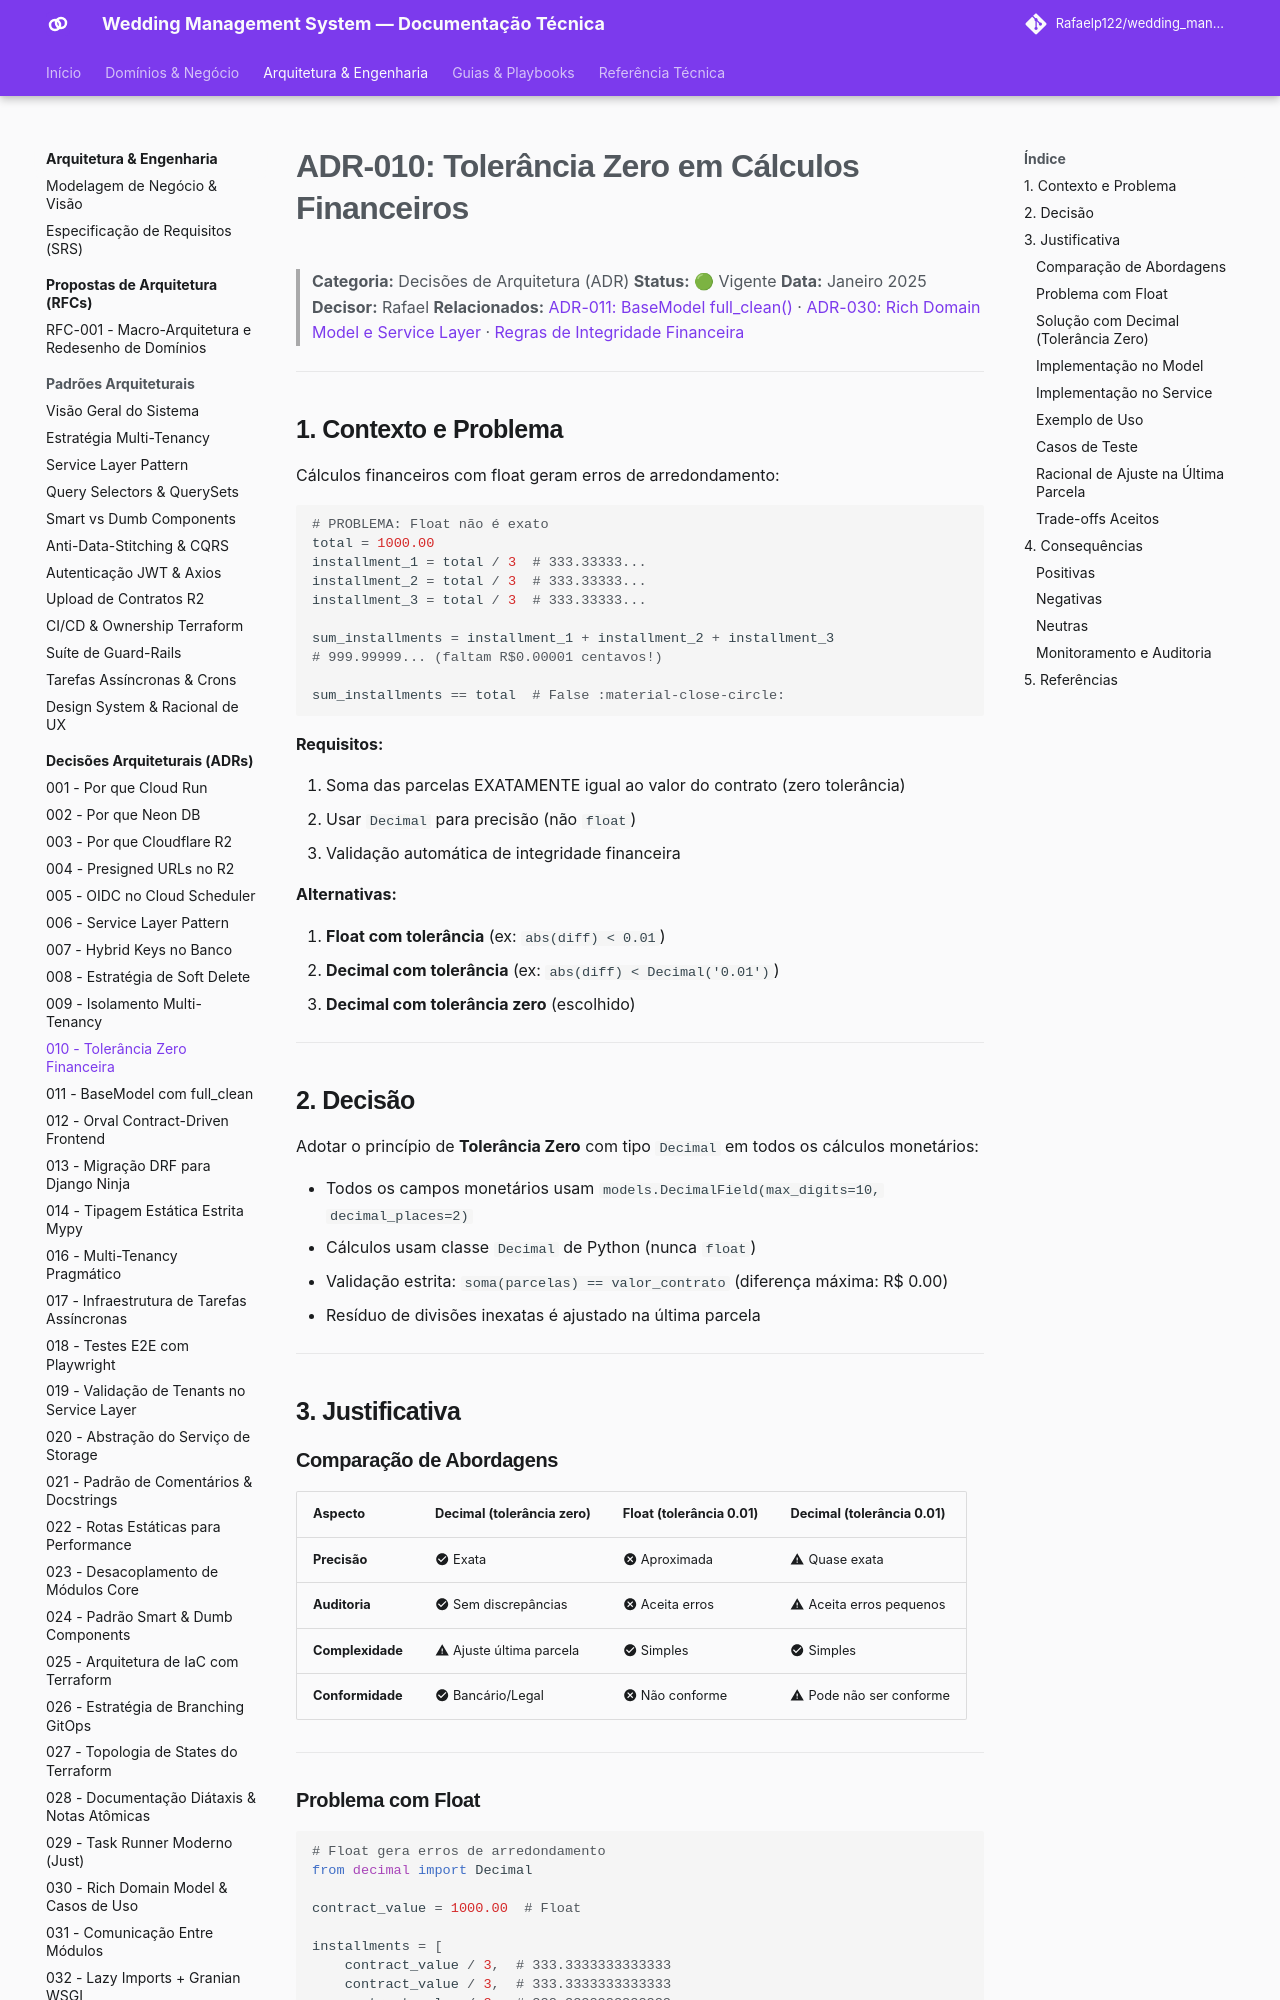

repository: Rafaelp122/wedding_management · page: architecture/adr/010-tolerance-zero/index.html · generator: mkdocs

# ADR-010: Tolerância Zero em Cálculos Financeiros

> **Categoria:** Decisões de Arquitetura (ADR)
> **Status:** 🟢 Vigente
> **Data:** Janeiro 2025
> **Decisor:** Rafael
> **Relacionados:** [ADR-011: BaseModel full_clean()](011-basemodel-save-full-clean.md) · [ADR-030: Rich Domain Model e Service Layer](030-rich-domain-model-service-layer.md) · [Regras de Integridade Financeira](../business-rules/finances/financial-integrity-rules.md)

---

## 1. Contexto e Problema

Cálculos financeiros com float geram erros de arredondamento:

```python
# PROBLEMA: Float não é exato
total = 1000.00
installment_1 = total / 3  # 333.33333...
installment_2 = total / 3  # 333.33333...
installment_3 = total / 3  # 333.33333...

sum_installments = installment_1 + installment_2 + installment_3
# 999.99999... (faltam R$0.00001 centavos!)

sum_installments == total  # False :material-close-circle:
```

**Requisitos:**

1. Soma das parcelas EXATAMENTE igual ao valor do contrato (zero tolerância)
2. Usar `Decimal` para precisão (não `float`)
3. Validação automática de integridade financeira

**Alternativas:**

1. **Float com tolerância** (ex: `abs(diff) < 0.01`)
2. **Decimal com tolerância** (ex: `abs(diff) < Decimal('0.01')`)
3. **Decimal com tolerância zero** (escolhido)

---

## 2. Decisão

Adotar o princípio de **Tolerância Zero** com tipo `Decimal` em todos os cálculos monetários:

- Todos os campos monetários usam `models.DecimalField(max_digits=10, decimal_places=2)`
- Cálculos usam classe `Decimal` de Python (nunca `float`)
- Validação estrita: `soma(parcelas) == valor_contrato` (diferença máxima: R$ 0.00)
- Resíduo de divisões inexatas é ajustado na última parcela

---

## 3. Justificativa

### Comparação de Abordagens

| Aspecto          | Decimal (tolerância zero) | Float (tolerância 0.01) | Decimal (tolerância 0.01) |
| ---------------- | ------------------------- | ----------------------- | ------------------------- |
| **Precisão**     | :material-check-circle: Exata                  | :material-close-circle: Aproximada           | :material-alert: Quase exata            |
| **Auditoria**    | :material-check-circle: Sem discrepâncias      | :material-close-circle: Aceita erros         | :material-alert: Aceita erros pequenos  |
| **Complexidade** | :material-alert: Ajuste última parcela  | :material-check-circle: Simples              | :material-check-circle: Simples                |
| **Conformidade** | :material-check-circle: Bancário/Legal         | :material-close-circle: Não conforme         | :material-alert: Pode não ser conforme  |

---
